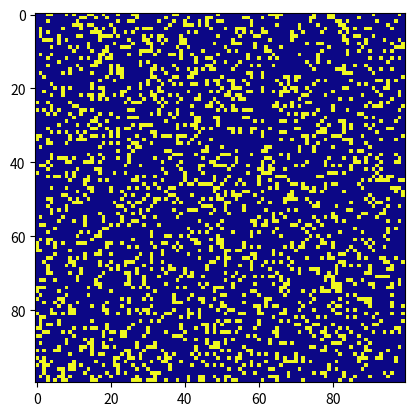

Reproduce this figure in Python.
"""
conway.py 

A simple Python/matplotlib implementation of Conway's Game of Life.

Author: Mahesh Venkitachalam
"""

import sys, argparse
import numpy as np
import matplotlib.pyplot as plt 
import matplotlib.animation as animation

ON = 255
OFF = 0
vals = [ON, OFF]

# ====================================================================================================

def randomGrid(N):
    """
        returns a grid of NxN random values

    :param N:
    :return:
    """

    return np.random.choice(vals, N*N, p=[0.2, 0.8]).reshape(N, N)

# ====================================================================================================

def addGlider(i, j, grid):
    """adds a glider with top left cell at (i, j)"""
    glider = np.array([[0,    0, 255], 
                       [255,  0, 255], 
                       [0,  255, 255]])
    grid[i:i+3, j:j+3] = glider

# ====================================================================================================

def addGosperGliderGun(i, j, grid):
    """adds a Gosper Glider Gun with top left cell at (i, j)"""
    gun = np.zeros(11*38).reshape(11, 38)

    gun[5][1] = gun[5][2] = 255
    gun[6][1] = gun[6][2] = 255

    gun[3][13] = gun[3][14] = 255
    gun[4][12] = gun[4][16] = 255
    gun[5][11] = gun[5][17] = 255
    gun[6][11] = gun[6][15] = gun[6][17] = gun[6][18] = 255
    gun[7][11] = gun[7][17] = 255
    gun[8][12] = gun[8][16] = 255
    gun[9][13] = gun[9][14] = 255

    gun[1][25] = 255
    gun[2][23] = gun[2][25] = 255
    gun[3][21] = gun[3][22] = 255
    gun[4][21] = gun[4][22] = 255
    gun[5][21] = gun[5][22] = 255
    gun[6][23] = gun[6][25] = 255
    gun[7][25] = 255

    gun[3][35] = gun[3][36] = 255
    gun[4][35] = gun[4][36] = 255

    grid[i:i+11, j:j+38] = gun

# ====================================================================================================

def update(frameNum, img, grid, N):
    # copy grid since we require 8 neighbors for calculation
    # and we go line by line

    newGrid = grid.copy()
    for i in range(N):
        for j in range(N):
            # compute 8-neghbor sum
            # using toroidal boundary conditions - x and y wrap around 
            # so that the simulaton takes place on a toroidal surface.
            total = int((grid[i, (j-1)%N] + grid[i, (j+1)%N] + 
                         grid[(i-1)%N, j] + grid[(i+1)%N, j] + 
                         grid[(i-1)%N, (j-1)%N] + grid[(i-1)%N, (j+1)%N] + 
                         grid[(i+1)%N, (j-1)%N] + grid[(i+1)%N, (j+1)%N])/255)
            # apply Conway's rules
            if grid[i, j]  == ON:
                if (total < 2) or (total > 3):
                    newGrid[i, j] = OFF
            else:
                if total == 3:
                    newGrid[i, j] = ON
    # update data
    img.set_data(newGrid)
    grid[:] = newGrid[:]
    return img,

# ====================================================================================================
#       main() function
# ====================================================================================================

def main():
    # Command line args are in sys.argv[1], sys.argv[2] ..
    # sys.argv[0] is the script name itself and can be ignored
    # parse arguments

    parser = argparse.ArgumentParser(description="Runs Conway's Game of Life simulation.")

  # add arguments
    parser.add_argument('--grid-size', dest='N', required=False)
    parser.add_argument('--mov-file', dest='movfile', required=False)
    parser.add_argument('--interval', dest='interval', required=False)
    parser.add_argument('--glider', action='store_true', required=False)
    parser.add_argument('--gosper', action='store_true', required=False)
    args = parser.parse_args()
    
    # set grid size

    N = 100
    if args.N and int(args.N) > 8:
        N = int(args.N)
        
    # set animation update interval

    updateInterval = 50
    if args.interval:
        updateInterval = int(args.interval)

    # check if "glider" demo flag is specified

    if args.glider:
        grid = np.zeros(N*N).reshape(N, N)
        addGlider(1, 1, grid)

    elif args.gosper:
        grid = np.zeros(N*N).reshape(N, N)
        addGosperGliderGun(10, 10, grid)

    else:
        # populate grid with random on/off - more off than on

        grid = randomGrid(N)

    # set up animation

    fig, ax = plt.subplots()
#    img = ax.imshow(grid, interpolation='nearest')
    img = ax.imshow(grid, cmap='plasma', interpolation='nearest')
#    img = ax.imshow(grid, cmap='inferno', interpolation='nearest')
#    img = ax.imshow(grid, cmap='magma', interpolation='nearest')
#    img = ax.imshow(grid, cmap='cividis', interpolation='nearest')
#    img = ax.imshow(grid, cmap='tab20b', interpolation='nearest')
#    img = ax.imshow(grid, cmap='ocean', interpolation='nearest')

    ani = animation.FuncAnimation(fig, update, fargs=(img, grid, N, ),
                                  frames = 10,
                                  interval= updateInterval,
                                  save_count=50)

    # of frames?
    # set output file

    if args.movfile:
        ani.save(args.movfile, fps=30, extra_args=['-vcodec', 'libx264'])

    plt.show()

# ====================================================================================================
# call main
# ====================================================================================================

if __name__ == '__main__':
    main()
